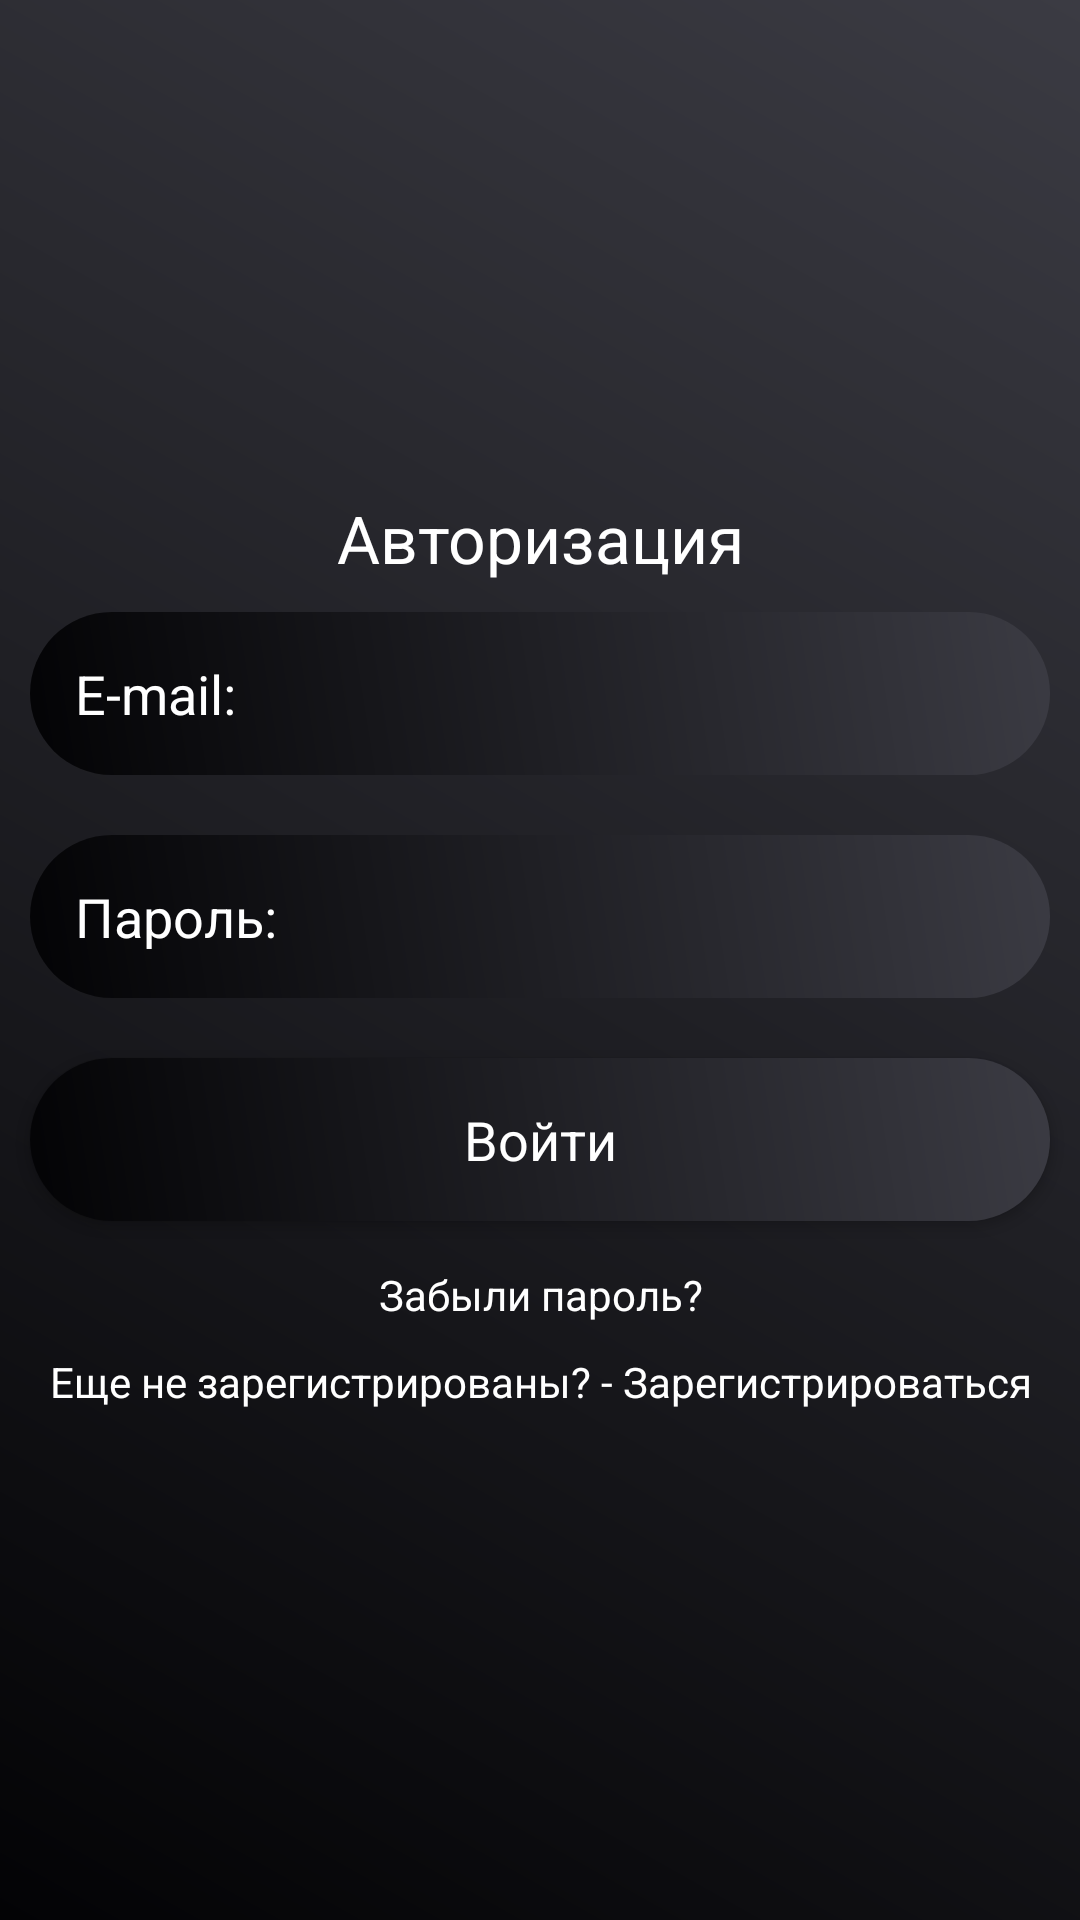

The Android layout XML behind this screen, and the referenced resources:
<!-- AndroidManifest.xml: application theme Theme.FinApp -->
<!-- res/layout/activity_main.xml -->
<?xml version="1.0" encoding="utf-8"?>
<LinearLayout xmlns:android="http://schemas.android.com/apk/res/android"
    xmlns:app="http://schemas.android.com/apk/res-auto"
    xmlns:tools="http://schemas.android.com/tools"
    android:layout_width="match_parent"
    android:orientation="vertical"
    android:gravity="center"
    android:background="@drawable/background_color"
    android:layout_height="match_parent"
    tools:context=".MainActivity">
    <ScrollView
        android:layout_width="match_parent"
        android:layout_height="wrap_content">

        <LinearLayout
            android:layout_width="match_parent"
            android:layout_height="wrap_content"
            android:gravity="center"
            android:orientation="vertical">

            <TextView
                android:layout_width="match_parent"
                android:layout_height="wrap_content"
                android:gravity="center"
                android:text="Авторизация"
                android:textAppearance="?android:textAppearanceLarge"
                android:textColor="@android:color/white" />

            <EditText
                android:id="@+id/email_login"
                android:layout_width="match_parent"
                android:layout_height="wrap_content"
                android:layout_margin="10dp"
                android:background="@drawable/edittext_background"
                android:hint="E-mail:"
                android:padding="15dp"
                android:textColor="@android:color/white"
                android:textColorHint="@android:color/white" />

            <EditText
                android:id="@+id/password_login"
                android:layout_width="match_parent"
                android:layout_height="wrap_content"
                android:layout_margin="10dp"
                android:background="@drawable/edittext_background"
                android:inputType="textPassword"
                android:hint="Пароль:"
                android:padding="15dp"
                android:textColor="@android:color/white"
                android:textColorHint="@android:color/white" />

            <Button
                android:id="@+id/btn_login"
                android:layout_width="match_parent"
                android:layout_height="wrap_content"
                android:layout_margin="10dp"
                android:background="@drawable/edittext_background"
                android:padding="15dp"
                android:text="Войти"
                android:textAppearance="?android:textAppearanceMedium"
                android:textColor="@android:color/white" />

            <TextView
                android:id="@+id/forget_password"
                android:layout_width="match_parent"
                android:layout_height="wrap_content"
                android:gravity="center"
                android:padding="5dp"
                android:text="Забыли пароль?"
                android:textColor="@android:color/white" />

            <TextView
                android:id="@+id/signup_reg"
                android:layout_width="match_parent"
                android:layout_height="wrap_content"
                android:gravity="center"
                android:padding="5dp"
                android:text="Еще не зарегистрированы? - Зарегистрироваться"
                android:textColor="@android:color/white" />

        </LinearLayout>

    </ScrollView>


</LinearLayout>
<!-- resources referenced by this layout -->
<resources>
  <!-- drawable background_color (drawable) -->
  <?xml version="1.0" encoding="utf-8"?>
  <shape xmlns:android="http://schemas.android.com/apk/res/android">
      <gradient android:angle="45"
          android:startColor="#030305"
          android:endColor="#3b3b43"/>
  </shape>
  <!-- drawable edittext_background (drawable) -->
  <?xml version="1.0" encoding="utf-8"?>
  <shape xmlns:android="http://schemas.android.com/apk/res/android" android:shape="rectangle">
  
      <gradient android:angle="45"
          android:startColor="#030305"
          android:endColor="#3b3b43"
          android:type="linear"/>
      <corners android:radius="50sp"
          />
  </shape>
  <style name="Theme.FinApp" parent="Theme.MaterialComponents.DayNight.DarkActionBar">
          
          <item name="colorPrimary">@color/purple_500</item>
          <item name="colorPrimaryVariant">@color/purple_700</item>
          <item name="colorOnPrimary">@color/white</item>
          
          <item name="colorSecondary">@color/teal_200</item>
          <item name="colorSecondaryVariant">@color/teal_700</item>
          <item name="colorOnSecondary">@color/black</item>
          
          <item name="android:statusBarColor" tools:targetApi="l">?attr/colorPrimaryVariant</item>
          
  
          <item name="windowActionBar">false</item>
          <item name="windowNoTitle">true</item>
  
          <item name="drawerArrowStyle">@style/DrawerIconStyle</item>
      </style>
  <color name="purple_500">#FF6200EE</color>
  <color name="purple_700">#FF3700B3</color>
  <color name="white">#FFFFFFFF</color>
  <color name="teal_200">#FF03DAC5</color>
  <color name="teal_700">#FF018786</color>
  <color name="black">#FF000000</color>
  <style name="DrawerIconStyle" parent="Widget.AppCompat.DrawerArrowToggle">
          <item name="color">@android:color/white</item>
      </style>
</resources>
